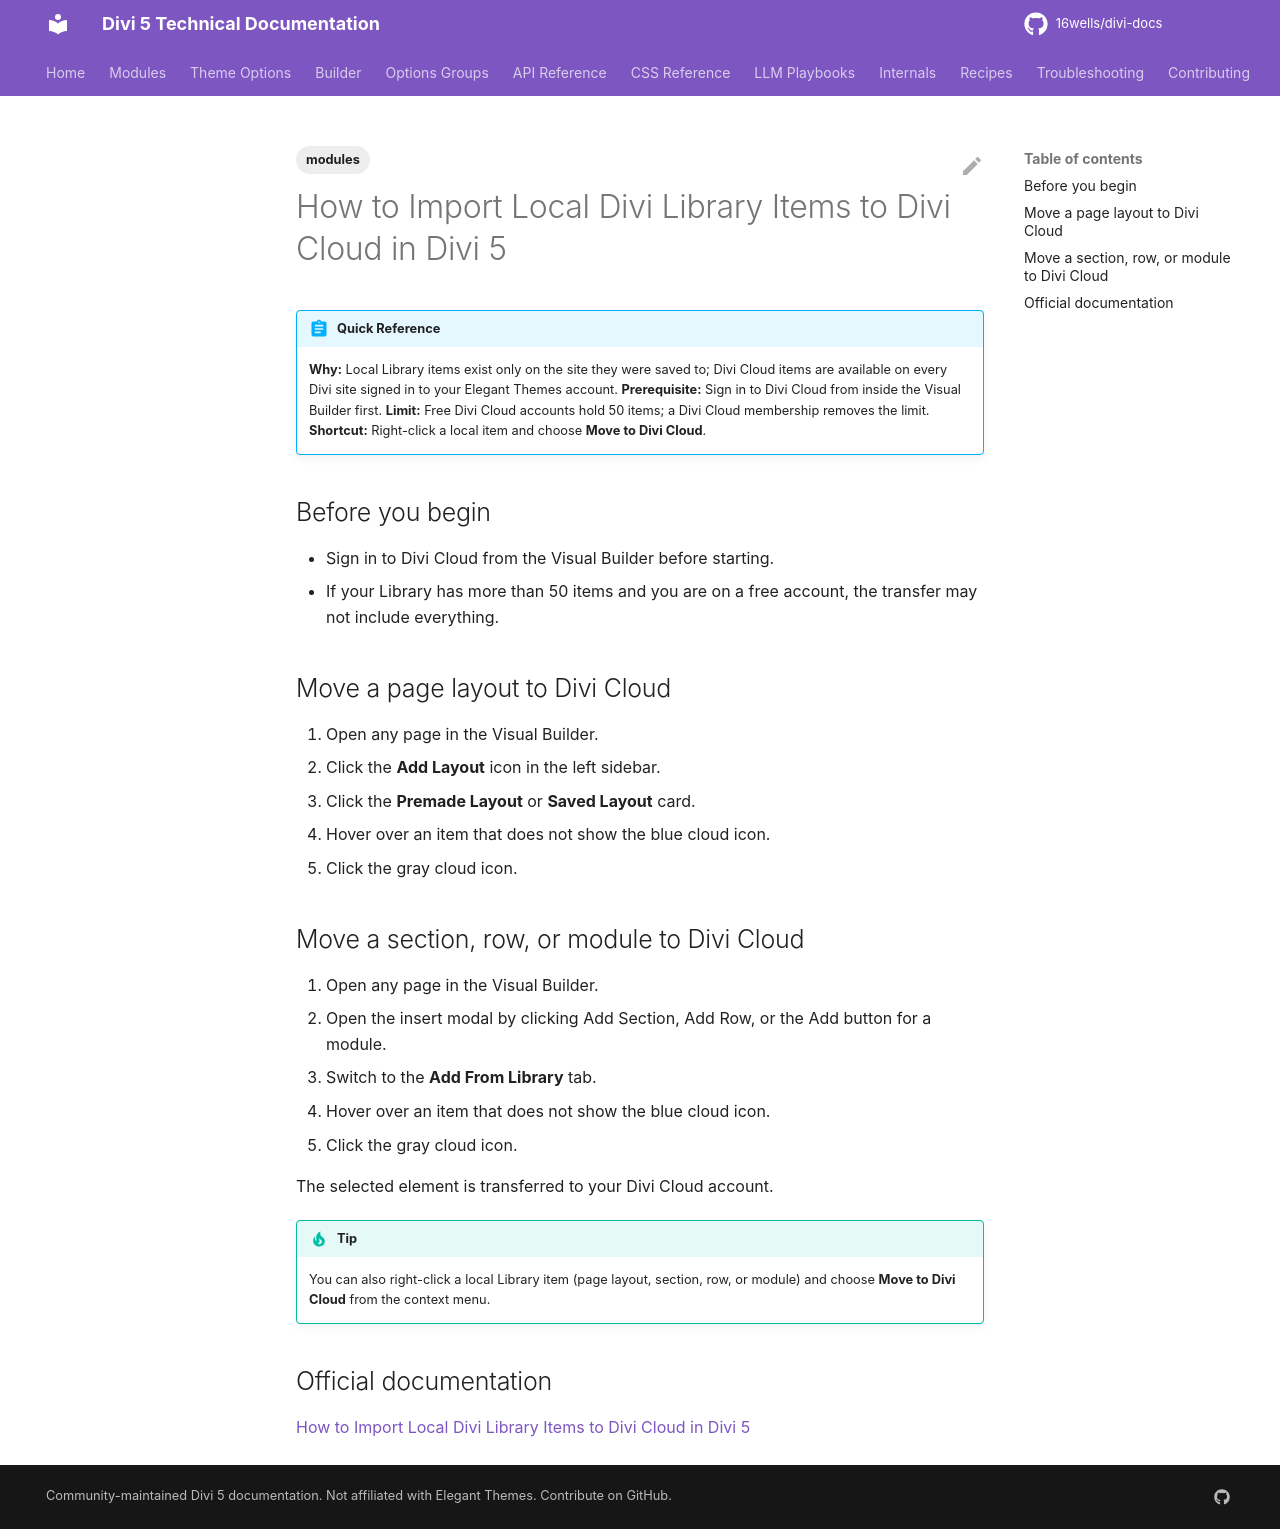

repository: 16wells/divi-docs · page: modules/how-to-import-local-divi-library-items-to-divi-cloud-in-divi-5/index.html · generator: mkdocs

---
title: "How to Import Local Divi Library Items to Divi Cloud in Divi 5"
description: "Move local Divi Library layouts, sections, rows, and modules into Divi Cloud from the Visual Builder."
category: modules
tags: [modules]
related: []
divi_version: "5.x"
last_updated: 2026-11-04
source_url: "https://help.elegantthemes.com/en/articles/14816736-how-to-import-local-divi-library-items-to-divi-cloud-in-divi-5"
---

# How to Import Local Divi Library Items to Divi Cloud in Divi 5

!!! abstract "Quick Reference"
    **Why:** Local Library items exist only on the site they were saved to; Divi Cloud items are available on every Divi site signed in to your Elegant Themes account.
    **Prerequisite:** Sign in to Divi Cloud from inside the Visual Builder first.
    **Limit:** Free Divi Cloud accounts hold 50 items; a Divi Cloud membership removes the limit.
    **Shortcut:** Right-click a local item and choose **Move to Divi Cloud**.

## Before you begin

- Sign in to Divi Cloud from the Visual Builder before starting.
- If your Library has more than 50 items and you are on a free account, the transfer may not include everything.

## Move a page layout to Divi Cloud

1. Open any page in the Visual Builder.
2. Click the **Add Layout** icon in the left sidebar.
3. Click the **Premade Layout** or **Saved Layout** card.
4. Hover over an item that does not show the blue cloud icon.
5. Click the gray cloud icon.

## Move a section, row, or module to Divi Cloud

1. Open any page in the Visual Builder.
2. Open the insert modal by clicking Add Section, Add Row, or the Add button for a module.
3. Switch to the **Add From Library** tab.
4. Hover over an item that does not show the blue cloud icon.
5. Click the gray cloud icon.

The selected element is transferred to your Divi Cloud account.

!!! tip
    You can also right-click a local Library item (page layout, section, row, or module) and choose **Move to Divi Cloud** from the context menu.

## Official documentation

[How to Import Local Divi Library Items to Divi Cloud in Divi 5](https://help.elegantthemes.com/en/articles/14816736-how-to-import-local-divi-library-items-to-divi-cloud-in-divi-5)
